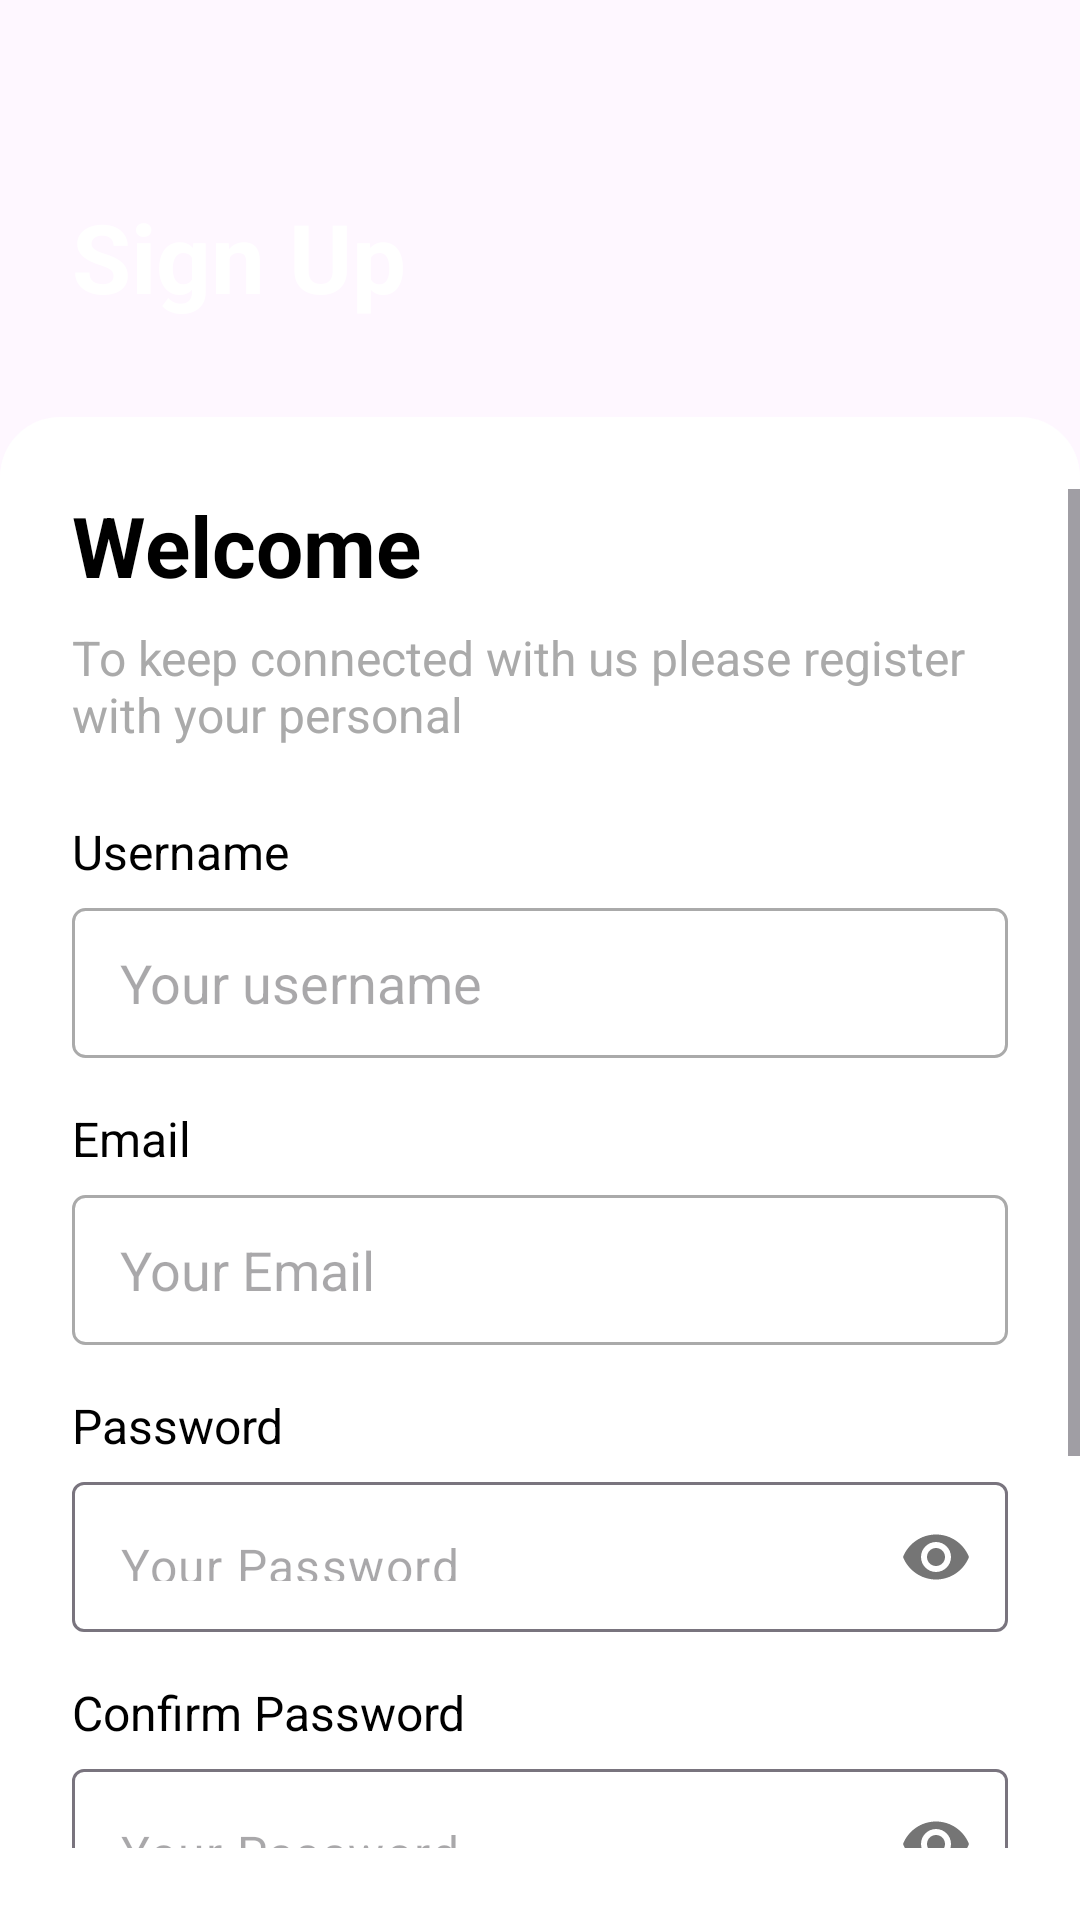

Layout XML and referenced resources for this Android screen:
<!-- AndroidManifest.xml: application theme Theme.Material3.DayNight.NoActionBar -->
<!-- res/layout/activity_sign_up.xml -->
<?xml version="1.0" encoding="utf-8"?>
<androidx.constraintlayout.widget.ConstraintLayout xmlns:android="http://schemas.android.com/apk/res/android"
    xmlns:app="http://schemas.android.com/apk/res-auto"
    xmlns:tools="http://schemas.android.com/tools"
    android:layout_width="match_parent"
    android:layout_height="match_parent"
    android:background="@drawable/background_sky" >

    <TextView
        android:id="@+id/signUpTitle"
        android:layout_width="wrap_content"
        android:layout_height="wrap_content"
        android:text="Sign Up"
        android:textColor="@android:color/white"
        android:textSize="32sp"
        android:textStyle="bold"
        android:layout_marginStart="24dp"
        android:layout_marginTop="64dp"
        app:layout_constraintStart_toStartOf="parent"
        app:layout_constraintTop_toTopOf="parent" />

    <ScrollView
        android:layout_width="match_parent"
        android:layout_height="0dp"
        android:layout_marginTop="32dp"
        android:background="@drawable/card_top_rounded_background"
        app:layout_constraintTop_toBottomOf="@id/signUpTitle"
        app:layout_constraintBottom_toBottomOf="parent"
        app:layout_constraintStart_toStartOf="parent"
        app:layout_constraintEnd_toEndOf="parent"
        android:paddingTop="24dp"
        android:paddingBottom="24dp">

        <androidx.constraintlayout.widget.ConstraintLayout
            android:layout_width="match_parent"
            android:layout_height="wrap_content"
            android:paddingStart="24dp"
            android:paddingEnd="24dp">

            <TextView
                android:id="@+id/welcomeTitle"
                android:layout_width="wrap_content"
                android:layout_height="wrap_content"
                android:text="Welcome"
                android:textColor="@android:color/black"
                android:textSize="28sp"
                android:textStyle="bold"
                app:layout_constraintTop_toTopOf="parent"
                app:layout_constraintStart_toStartOf="parent" />

            <TextView
                android:id="@+id/welcomeSubtitle"
                android:layout_width="0dp"
                android:layout_height="wrap_content"
                android:text="To keep connected with us please register with your personal"
                android:textColor="@android:color/darker_gray"
                android:textSize="16sp"
                android:layout_marginTop="8dp"
                app:layout_constraintTop_toBottomOf="@id/welcomeTitle"
                app:layout_constraintStart_toStartOf="parent"
                app:layout_constraintEnd_toEndOf="parent" />

            <TextView
                android:id="@+id/usernameLabel"
                android:layout_width="wrap_content"
                android:layout_height="wrap_content"
                android:text="Username"
                android:textColor="@android:color/black"
                android:textSize="16sp"
                android:layout_marginTop="24dp"
                app:layout_constraintTop_toBottomOf="@id/welcomeSubtitle"
                app:layout_constraintStart_toStartOf="parent" />

            <EditText
                android:id="@+id/usernameEditText"
                android:layout_width="match_parent"
                android:layout_height="50dp"
                android:hint="Your username"
                android:paddingStart="16dp"
                android:inputType="text"
                android:layout_marginTop="8dp"
                android:textColor="@android:color/black"
                android:background="@drawable/edittext_rectangular_border"
                app:layout_constraintTop_toBottomOf="@id/usernameLabel"
                app:layout_constraintStart_toStartOf="parent"
                app:layout_constraintEnd_toEndOf="parent" />

            <TextView
                android:id="@+id/emailLabel"
                android:layout_width="wrap_content"
                android:layout_height="wrap_content"
                android:text="Email"
                android:textColor="@android:color/black"
                android:textSize="16sp"
                android:layout_marginTop="16dp"
                app:layout_constraintTop_toBottomOf="@id/usernameEditText"
                app:layout_constraintStart_toStartOf="parent" />

            <EditText
                android:id="@+id/emailEditText"
                android:layout_width="match_parent"
                android:layout_height="50dp"
                android:hint="Your Email"
                android:paddingStart="16dp"
                android:inputType="textEmailAddress"
                android:layout_marginTop="8dp"
                android:textColor="@android:color/black"
                android:background="@drawable/edittext_rectangular_border"
                app:layout_constraintTop_toBottomOf="@id/emailLabel"
                app:layout_constraintStart_toStartOf="parent"
                app:layout_constraintEnd_toEndOf="parent" />

            <TextView
                android:id="@+id/passwordLabel"
                android:layout_width="wrap_content"
                android:layout_height="wrap_content"
                android:text="Password"
                android:textColor="@android:color/black"
                android:textSize="16sp"
                android:layout_marginTop="16dp"
                app:layout_constraintTop_toBottomOf="@id/emailEditText"
                app:layout_constraintStart_toStartOf="parent" />

            <com.google.android.material.textfield.TextInputLayout
                android:id="@+id/passwordInputLayout"
                android:layout_width="match_parent"  android:layout_height="wrap_content"
                app:passwordToggleEnabled="true"
                app:hintEnabled="false"
                android:layout_marginTop="8dp"
                app:layout_constraintTop_toBottomOf="@id/passwordLabel"
                app:layout_constraintStart_toStartOf="parent"
                app:layout_constraintEnd_toEndOf="parent">

                <com.google.android.material.textfield.TextInputEditText
                    android:id="@+id/passwordEditText"
                    android:layout_width="match_parent"
                    android:layout_height="50dp"
                    android:hint="Your Password"
                    android:paddingStart="16dp"
                    android:inputType="textPassword" />

            </com.google.android.material.textfield.TextInputLayout>

            <TextView
                android:id="@+id/confirmPasswordLabel"
                android:layout_width="wrap_content"
                android:layout_height="wrap_content"
                android:text="Confirm Password"
                android:textColor="@android:color/black"
                android:textSize="16sp"
                android:layout_marginTop="16dp"
                app:layout_constraintTop_toBottomOf="@id/passwordInputLayout"
                app:layout_constraintStart_toStartOf="parent" />

            <com.google.android.material.textfield.TextInputLayout
                android:id="@+id/confirmPasswordInputLayout"
                android:layout_width="match_parent"
                android:layout_height="wrap_content"
                app:passwordToggleEnabled="true"
                app:hintEnabled="false"
                android:layout_marginTop="8dp"
                app:layout_constraintTop_toBottomOf="@id/confirmPasswordLabel"
                app:layout_constraintStart_toStartOf="parent"
                app:layout_constraintEnd_toEndOf="parent">

                <com.google.android.material.textfield.TextInputEditText
                    android:id="@+id/confirmPasswordEditText"
                    android:layout_width="match_parent"
                    android:layout_height="50dp"
                    android:hint="Your Password"
                    android:paddingStart="16dp"
                    android:inputType="textPassword" />

            </com.google.android.material.textfield.TextInputLayout>

            <TextView
                android:id="@+id/phoneNumberLabel"
                android:layout_width="wrap_content"
                android:layout_height="wrap_content"
                android:text="Phone Number"
                android:textColor="@android:color/black"
                android:textSize="16sp"
                android:layout_marginTop="16dp"
                app:layout_constraintTop_toBottomOf="@id/confirmPasswordInputLayout"
                app:layout_constraintStart_toStartOf="parent" />

            <EditText
                android:id="@+id/phoneNumberEditText"
                android:layout_width="match_parent"
                android:layout_height="50dp"
                android:hint="Your Phone Number"
                android:paddingStart="16dp"
                android:inputType="phone"
                android:layout_marginTop="8dp"
                android:textColor="@android:color/black"
                android:background="@drawable/edittext_rectangular_border"
                app:layout_constraintTop_toBottomOf="@id/phoneNumberLabel"
                app:layout_constraintStart_toStartOf="parent"
                app:layout_constraintEnd_toEndOf="parent" />

            <Button
                android:id="@+id/signUpButton"
                android:layout_width="match_parent"
                android:layout_height="60dp"
                android:text="Sign Up"
                android:textColor="@android:color/white"
                android:backgroundTint="#007BFF"
                android:textSize="18sp"
                android:textAllCaps="false"
                android:layout_marginTop="32dp"
                app:cornerRadius="8dp"
                app:layout_constraintTop_toBottomOf="@id/phoneNumberEditText"
                app:layout_constraintStart_toStartOf="parent"
                app:layout_constraintEnd_toEndOf="parent"
                app:layout_constraintBottom_toBottomOf="parent"
                android:layout_marginBottom="16dp"/>

        </androidx.constraintlayout.widget.ConstraintLayout>
    </ScrollView>
</androidx.constraintlayout.widget.ConstraintLayout>
<!-- resources referenced by this layout -->
<resources>
  <!-- drawable card_top_rounded_background (drawable) -->
  <?xml version="1.0" encoding="utf-8"?>
  <shape xmlns:android="http://schemas.android.com/apk/res/android"
      android:shape="rectangle">
      <solid android:color="@android:color/white" /> <corners
      android:topLeftRadius="20dp"   android:topRightRadius="20dp"  android:bottomLeftRadius="0dp"  android:bottomRightRadius="0dp" /> </shape>
  <!-- drawable edittext_rectangular_border (drawable) -->
  <?xml version="1.0" encoding="utf-8"?>
  <shape xmlns:android="http://schemas.android.com/apk/res/android"
      android:shape="rectangle">
      <stroke
          android:width="1dp"
          android:color="@android:color/darker_gray" /> <corners android:radius="4dp" /> <solid android:color="@android:color/white" /> </shape>
</resources>
